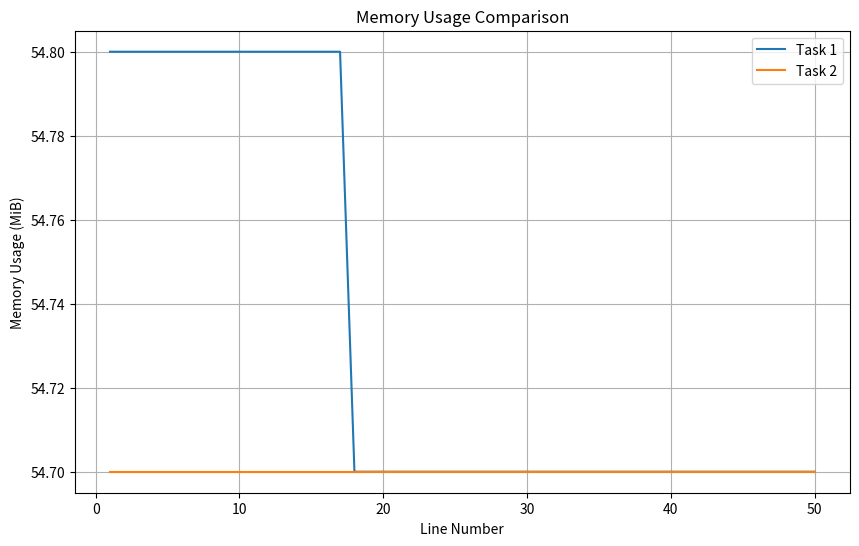

Python code for this plot:
import matplotlib.pyplot as plt

# Memory usage data for the original version
original_memory_usage = [
    54.8, 54.8, 54.8, 54.8, 54.8, 54.8, 54.8, 54.8, 54.8, 54.8, 
    54.8, 54.8, 54.8, 54.8, 54.8, 54.8, 54.8, 54.7, 54.7, 54.7, 
    54.7, 54.7, 54.7, 54.7, 54.7, 54.7, 54.7, 54.7, 54.7, 54.7, 
    54.7, 54.7, 54.7, 54.7, 54.7, 54.7, 54.7, 54.7, 54.7, 54.7, 
    54.7, 54.7, 54.7, 54.7, 54.7, 54.7, 54.7, 54.7, 54.7, 54.7
]

# Memory usage data for the modified version
modified_memory_usage = [
    54.7, 54.7, 54.7, 54.7, 54.7, 54.7, 54.7, 54.7, 54.7, 54.7, 
    54.7, 54.7, 54.7, 54.7, 54.7, 54.7, 54.7, 54.7, 54.7, 54.7, 
    54.7, 54.7, 54.7, 54.7, 54.7, 54.7, 54.7, 54.7, 54.7, 54.7, 
    54.7, 54.7, 54.7, 54.7, 54.7, 54.7, 54.7, 54.7, 54.7, 54.7, 
    54.7, 54.7, 54.7, 54.7, 54.7, 54.7, 54.7, 54.7, 54.7, 54.7
]

# Line numbers
line_numbers = list(range(1, len(original_memory_usage) + 1))

# Plotting
plt.figure(figsize=(10, 6))
plt.plot(line_numbers, original_memory_usage, label='Task 1')
plt.plot(line_numbers, modified_memory_usage, label='Task 2')
plt.xlabel('Line Number')
plt.ylabel('Memory Usage (MiB)')
plt.title('Memory Usage Comparison')
plt.legend()
plt.grid(True)
plt.show()
